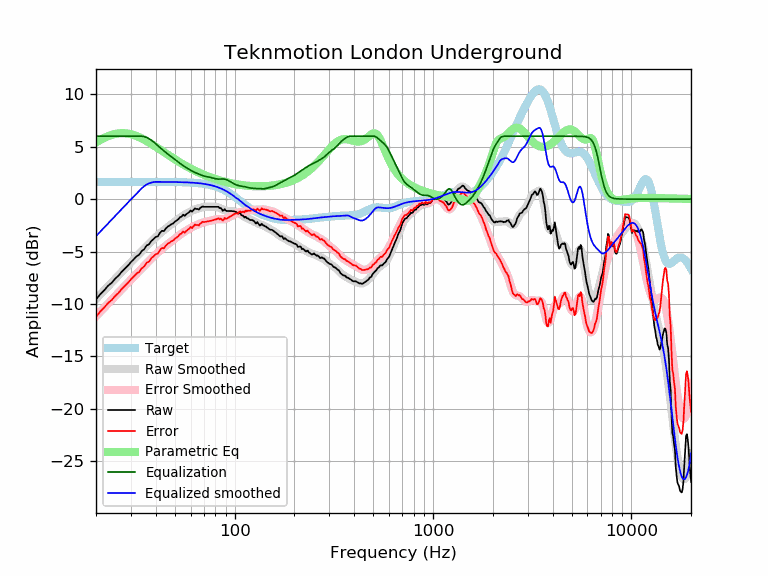

The table this chart was drawn from, first rows:
frequency, raw, error, smoothed, error_smoothed, equalization, parametric_eq, equalized_raw, equalized_smoothed, target
20, -9.57, -11.22, -9.53, -11.18, 6.00, 5.41, -3.57, -3.53, 1.65
21, -9.09, -10.74, -9.11, -10.76, 6.00, 5.64, -3.09, -3.11, 1.65
22, -8.70, -10.35, -8.71, -10.36, 6.00, 5.84, -2.70, -2.71, 1.65
23, -8.27, -9.91, -8.33, -9.98, 6.00, 6.00, -2.27, -2.33, 1.65
24, -7.98, -9.63, -7.96, -9.60, 6.00, 6.13, -1.98, -1.96, 1.65
25, -7.59, -9.23, -7.60, -9.25, 6.00, 6.21, -1.59, -1.60, 1.65
26, -7.29, -8.94, -7.26, -8.91, 6.00, 6.27, -1.29, -1.26, 1.65
27, -6.92, -8.57, -6.93, -8.58, 6.00, 6.29, -0.92, -0.93, 1.65
28, -6.62, -8.27, -6.62, -8.27, 6.00, 6.28, -0.62, -0.62, 1.65
29, -6.33, -7.98, -6.32, -7.97, 6.00, 6.24, -0.33, -0.32, 1.65
30, -6.01, -7.66, -6.03, -7.68, 6.00, 6.18, -0.01, -0.03, 1.65
31, -5.74, -7.39, -5.76, -7.40, 6.00, 6.10, 0.26, 0.24, 1.65
32, -5.46, -7.11, -5.49, -7.13, 6.00, 6.01, 0.54, 0.51, 1.65
33, -5.31, -6.95, -5.23, -6.87, 6.00, 5.90, 0.69, 0.77, 1.65
34, -4.95, -6.60, -4.97, -6.62, 6.00, 5.79, 1.05, 1.03, 1.65
35, -4.78, -6.42, -4.73, -6.37, 5.96, 5.66, 1.18, 1.23, 1.65
36, -4.42, -6.07, -4.49, -6.14, 5.88, 5.53, 1.46, 1.39, 1.65
37, -4.32, -5.96, -4.26, -5.91, 5.76, 5.40, 1.44, 1.50, 1.64
38, -3.99, -5.64, -4.04, -5.69, 5.62, 5.26, 1.62, 1.57, 1.64
39, -3.82, -5.46, -3.83, -5.48, 5.46, 5.13, 1.64, 1.62, 1.64
40, -3.61, -5.26, -3.64, -5.28, 5.28, 4.99, 1.67, 1.64, 1.64
41, -3.56, -5.20, -3.45, -5.09, 5.09, 4.86, 1.54, 1.64, 1.64
42, -3.22, -4.86, -3.28, -4.92, 4.92, 4.73, 1.70, 1.64, 1.64
43, -3.02, -4.66, -3.11, -4.75, 4.75, 4.60, 1.73, 1.64, 1.64
44, -3.06, -4.70, -2.95, -4.59, 4.59, 4.47, 1.53, 1.64, 1.64
45, -2.80, -4.43, -2.81, -4.44, 4.44, 4.35, 1.65, 1.64, 1.64
46, -2.62, -4.26, -2.66, -4.30, 4.30, 4.23, 1.68, 1.64, 1.64
47, -2.52, -4.15, -2.53, -4.16, 4.16, 4.11, 1.64, 1.63, 1.63
48, -2.39, -4.02, -2.40, -4.03, 4.03, 4.00, 1.64, 1.63, 1.63
49, -2.32, -3.95, -2.27, -3.90, 3.90, 3.89, 1.57, 1.63, 1.63
50, -2.15, -3.78, -2.14, -3.77, 3.77, 3.79, 1.62, 1.63, 1.63
51, -2.05, -3.67, -2.02, -3.64, 3.64, 3.68, 1.60, 1.62, 1.62
52, -1.91, -3.53, -1.90, -3.52, 3.52, 3.58, 1.61, 1.62, 1.62
53, -1.73, -3.34, -1.79, -3.41, 3.41, 3.49, 1.68, 1.62, 1.62
54, -1.67, -3.28, -1.69, -3.30, 3.30, 3.40, 1.63, 1.61, 1.61
55, -1.48, -3.09, -1.59, -3.19, 3.19, 3.31, 1.71, 1.61, 1.61
56, -1.60, -3.21, -1.49, -3.10, 3.10, 3.22, 1.49, 1.60, 1.60
57, -1.44, -3.04, -1.41, -3.00, 3.00, 3.14, 1.56, 1.60, 1.60
58, -1.34, -2.93, -1.32, -2.91, 2.91, 3.06, 1.57, 1.59, 1.59
59, -1.24, -2.83, -1.25, -2.83, 2.83, 2.99, 1.59, 1.58, 1.58
60, -1.08, -2.66, -1.17, -2.75, 2.75, 2.91, 1.67, 1.58, 1.58
61, -1.20, -2.77, -1.11, -2.68, 2.68, 2.84, 1.47, 1.57, 1.57
62, -1.04, -2.60, -1.05, -2.61, 2.61, 2.78, 1.57, 1.56, 1.56
63, -0.88, -2.43, -1.00, -2.55, 2.55, 2.71, 1.67, 1.55, 1.55
64, -0.94, -2.48, -0.95, -2.49, 2.49, 2.65, 1.55, 1.54, 1.54
65, -0.94, -2.47, -0.91, -2.43, 2.43, 2.59, 1.49, 1.53, 1.53
66, -1.00, -2.52, -0.87, -2.38, 2.38, 2.53, 1.38, 1.51, 1.51
67, -0.85, -2.35, -0.83, -2.33, 2.33, 2.47, 1.49, 1.50, 1.50
68, -0.77, -2.26, -0.80, -2.29, 2.29, 2.42, 1.51, 1.49, 1.49
69, -0.69, -2.16, -0.77, -2.25, 2.25, 2.37, 1.55, 1.47, 1.47
70, -0.74, -2.19, -0.75, -2.21, 2.21, 2.32, 1.47, 1.45, 1.45
71, -0.74, -2.17, -0.74, -2.18, 2.18, 2.27, 1.44, 1.44, 1.44
72, -0.74, -2.16, -0.73, -2.15, 2.15, 2.22, 1.41, 1.42, 1.42
73, -0.74, -2.13, -0.73, -2.12, 2.12, 2.18, 1.38, 1.40, 1.40
74, -0.74, -2.11, -0.73, -2.10, 2.10, 2.14, 1.36, 1.37, 1.37
75, -0.74, -2.09, -0.73, -2.08, 2.08, 2.09, 1.34, 1.35, 1.35
76, -0.74, -2.06, -0.73, -2.05, 2.05, 2.05, 1.31, 1.32, 1.32
77, -0.74, -2.04, -0.73, -2.03, 2.03, 2.02, 1.29, 1.30, 1.30
78, -0.74, -2.01, -0.73, -2.00, 2.00, 1.98, 1.26, 1.27, 1.27
79, -0.74, -1.98, -0.73, -1.97, 1.97, 1.94, 1.23, 1.24, 1.24
... 553 more rows
